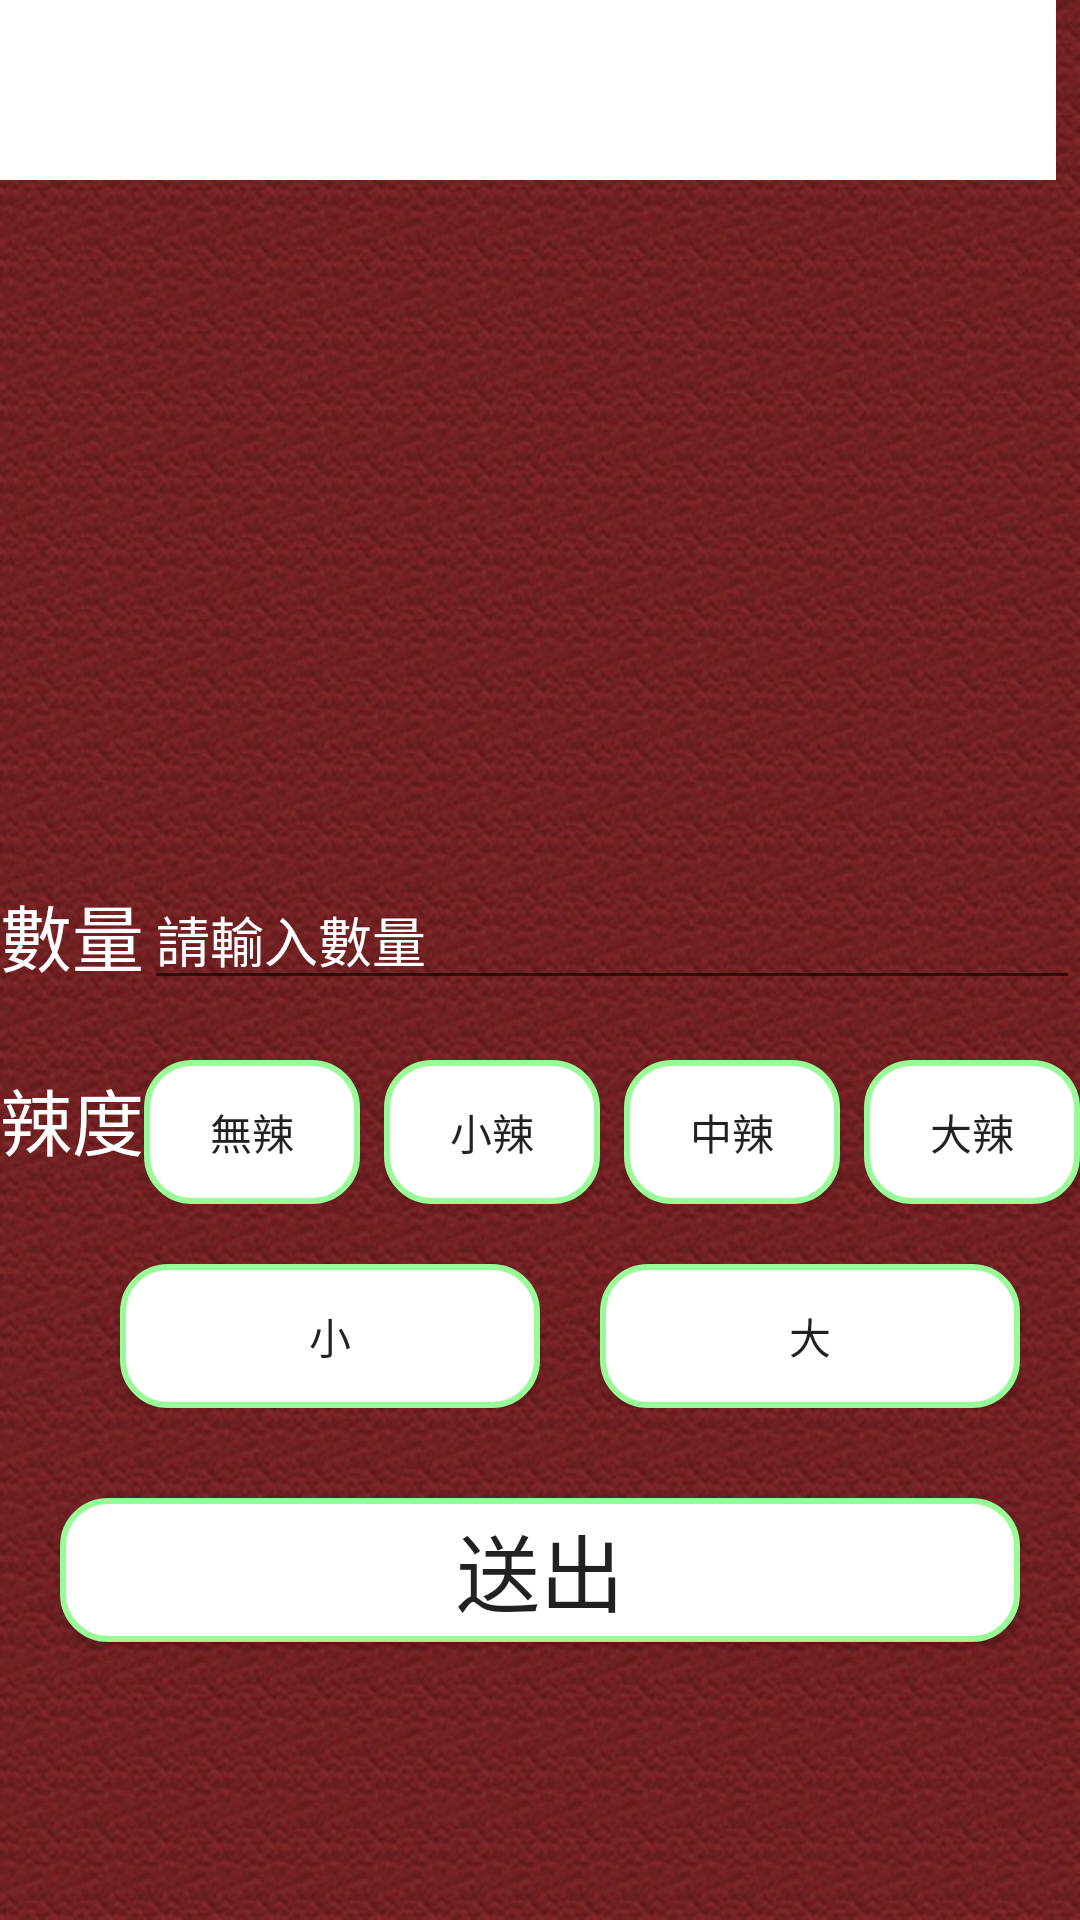

Write the Android layout XML for this screen, with the resource values it uses.
<!-- AndroidManifest.xml: activity theme AppTheme.NoActionBar -->
<!-- res/layout/activity_add_food.xml -->
<?xml version="1.0" encoding="utf-8"?>
<RelativeLayout
        xmlns:android="http://schemas.android.com/apk/res/android"
        xmlns:app="http://schemas.android.com/apk/res-auto"
        xmlns:tools="http://schemas.android.com/tools"
        android:background="@mipmap/bag"
        android:layout_width="match_parent"
        android:layout_height="match_parent"
        android:orientation="vertical">
    <LinearLayout
            android:id="@+id/toplayout"
            android:layout_alignParentTop="true"
            android:layout_width="match_parent"
            android:layout_height="60dp"
            android:orientation="horizontal"
            >
        <TextView
                android:gravity="center"
                android:layout_gravity="center"
                android:id="@+id/title"
                android:background="#ffffff"
                android:textSize="28dp"
                android:layout_marginRight="8dp"

                android:layout_weight="3"
                android:layout_width="match_parent"
                android:layout_height="match_parent"
                ></TextView>

    </LinearLayout>
    <ImageView
            android:id="@+id/img"
            android:layout_marginTop="20dp"
            android:layout_below="@+id/toplayout"
            android:layout_centerInParent="true"
            android:layout_width="150dp"
            android:layout_height="150dp"
            ></ImageView>
    <TextView
            android:textColor="@color/white"
            android:gravity="center"
            android:layout_below="@id/img"
            android:id="@+id/price"
            android:textSize="20dp"
            android:layout_weight="1"
            android:layout_height="wrap_content"
            android:layout_width="match_parent"
            ></TextView>

    <RelativeLayout
            android:orientation="horizontal"
            android:id="@+id/layout3"


            android:layout_marginTop="60dp"
            android:layout_below="@+id/img"
            android:layout_centerInParent="true"
            android:layout_width="match_parent"
            android:layout_height="wrap_content"
            >
        <TextView
                android:textColor="@color/white"
                android:layout_centerInParent="true"
                android:id="@+id/text"
                android:layout_alignParentLeft="true"
                android:layout_width="wrap_content"
                android:layout_height="wrap_content"
                android:text="數量"
                android:textSize="24dp"
                ></TextView>
        <EditText
                android:textColor="@color/white"
                android:textColorHint="@color/white"
                android:id="@+id/num"
                android:singleLine="true"
                android:lines="1"
                android:layout_toRightOf="@+id/text"
                android:layout_width="match_parent"
                android:layout_height="wrap_content"
                android:hint="請輸入數量"
                android:inputType="number"
                ></EditText>

    </RelativeLayout>
    <LinearLayout
            android:orientation="horizontal"
            android:id="@+id/button4"

            android:layout_marginTop="20dp"
            android:layout_below="@+id/layout3"
            android:layout_centerInParent="true"
            android:layout_width="match_parent"
            android:layout_height="wrap_content"
            >
        <TextView
                android:textColor="@color/white"
                android:textSize="24dp"
                android:text="辣度"
                android:layout_height="wrap_content"
                android:layout_width="wrap_content"
                ></TextView>
        <Button

                android:layout_marginRight="8dp"

                android:id="@+id/button0"
                android:background="@drawable/buttoonstyle"

                android:text="無辣"
                android:layout_weight="1"
                android:layout_height="wrap_content"
                android:layout_width="wrap_content"
                ></Button>
        <Button
                android:layout_marginRight="8dp"

                android:id="@+id/button1"
                android:background="@drawable/buttoonstyle"

                android:text="小辣"
                android:layout_weight="1"
                android:layout_height="wrap_content"
                android:layout_width="wrap_content"
                ></Button>
        <Button
                android:layout_marginRight="8dp"

                android:id="@+id/button2"
                android:background="@drawable/buttoonstyle"

                android:text="中辣"
                android:layout_weight="1"
                android:layout_height="wrap_content"
                android:layout_width="wrap_content"
                ></Button>
        <Button
                android:background="@drawable/buttoonstyle"

                android:id="@+id/button3"
                android:text="大辣"
                android:layout_weight="1"
                android:layout_height="wrap_content"
                android:layout_width="wrap_content"
                ></Button>
    </LinearLayout>
    <LinearLayout
            android:id="@+id/layout"
            android:gravity="center"
            android:orientation="horizontal"

            android:layout_marginTop="20dp"
            android:layout_below="@+id/button4"
            android:layout_centerInParent="true"
            android:layout_width="match_parent"
            android:layout_height="wrap_content"
            >
        <TextView
                android:visibility="invisible"
                android:textSize="20dp"
                android:text="大小"
                android:layout_height="wrap_content"
                android:layout_width="wrap_content"
                ></TextView>

        <Button
                android:layout_marginRight="20dp"
                android:background="@drawable/buttoonstyle"

                android:id="@+id/small"
                android:text="小"
                android:layout_weight="1"
                android:layout_height="wrap_content"
                android:layout_width="wrap_content"
                ></Button>

        <Button
                android:layout_marginRight="20dp"
                android:background="@drawable/buttoonstyle"

                android:id="@+id/big"
                android:text="大"
                android:layout_weight="1"
                android:layout_height="wrap_content"
                android:layout_width="wrap_content"
                ></Button>


    </LinearLayout>

    <LinearLayout
            android:visibility="gone"
            android:layout_alignParentBottom="true"
            android:layout_width="match_parent"
            android:layout_height="80dp"
            android:orientation="horizontal"
            >
        <Button
                android:id="@+id/orderbtn"
                android:text="餐點"
                android:textSize="28dp"
                android:layout_marginRight="8dp"
                android:background="#33FFFF	"

                android:layout_weight="4"
                android:layout_width="match_parent"
                android:layout_height="match_parent"
                ></Button>
        <Button
                android:id="@+id/orderlist"
                android:text="購物清單"
                android:textSize="28dp"
                android:layout_marginLeft="8dp"
                android:background="#33FFFF	"

                android:layout_weight="6"
                android:layout_width="match_parent"
                android:layout_height="match_parent"
                ></Button>
    </LinearLayout>
    <Button
            android:layout_marginLeft="20dp"

            android:layout_marginTop="30dp"
            android:layout_below="@+id/layout"
            android:id="@+id/nextbtn"
            android:text="送出"
            android:textSize="28dp"
            android:layout_marginRight="20dp"
            android:background="@drawable/buttoonstyle"

            android:layout_width="match_parent"
            android:layout_height="wrap_content"
            ></Button>
</RelativeLayout>
<!-- resources referenced by this layout -->
<resources>
  <color name="white">#ffffff</color>
  <!-- drawable buttoonstyle (drawable) -->
  <?xml version="1.0" encoding="utf-8"?>
  <selector xmlns:android="http://schemas.android.com/apk/res/android">
  
      
      <item android:state_pressed="true">
          
          <shape android:shape="rectangle">
              
              <corners android:radius="15dip" />
              
              <stroke android:width="1dip" android:color="@color/button_click" />
              
              <gradient android:angle="-90" android:startColor="@color/button_click" android:endColor="@color/button_click"  />
          </shape>
      </item>
  
      
      <item android:color="@color/button">
          <shape android:shape="rectangle"  >
              <corners android:radius="15dip" />
              <stroke android:width="2dp" android:color="@color/button_click" />
              <gradient android:angle="-90" android:startColor="@color/button" android:endColor="@color/button"  />
          </shape>
      </item>
  
  </selector>
  <!-- mipmap bag: jpeg bitmap (mipmap-xhdpi, 121891 bytes) -->
  <style name="AppTheme.NoActionBar">
          <item name="windowActionBar">false</item>
          <item name="windowNoTitle">true</item>
      </style>
  <color name="button_click">#98FB98</color>
  <color name="button">#ffffff</color>
</resources>
